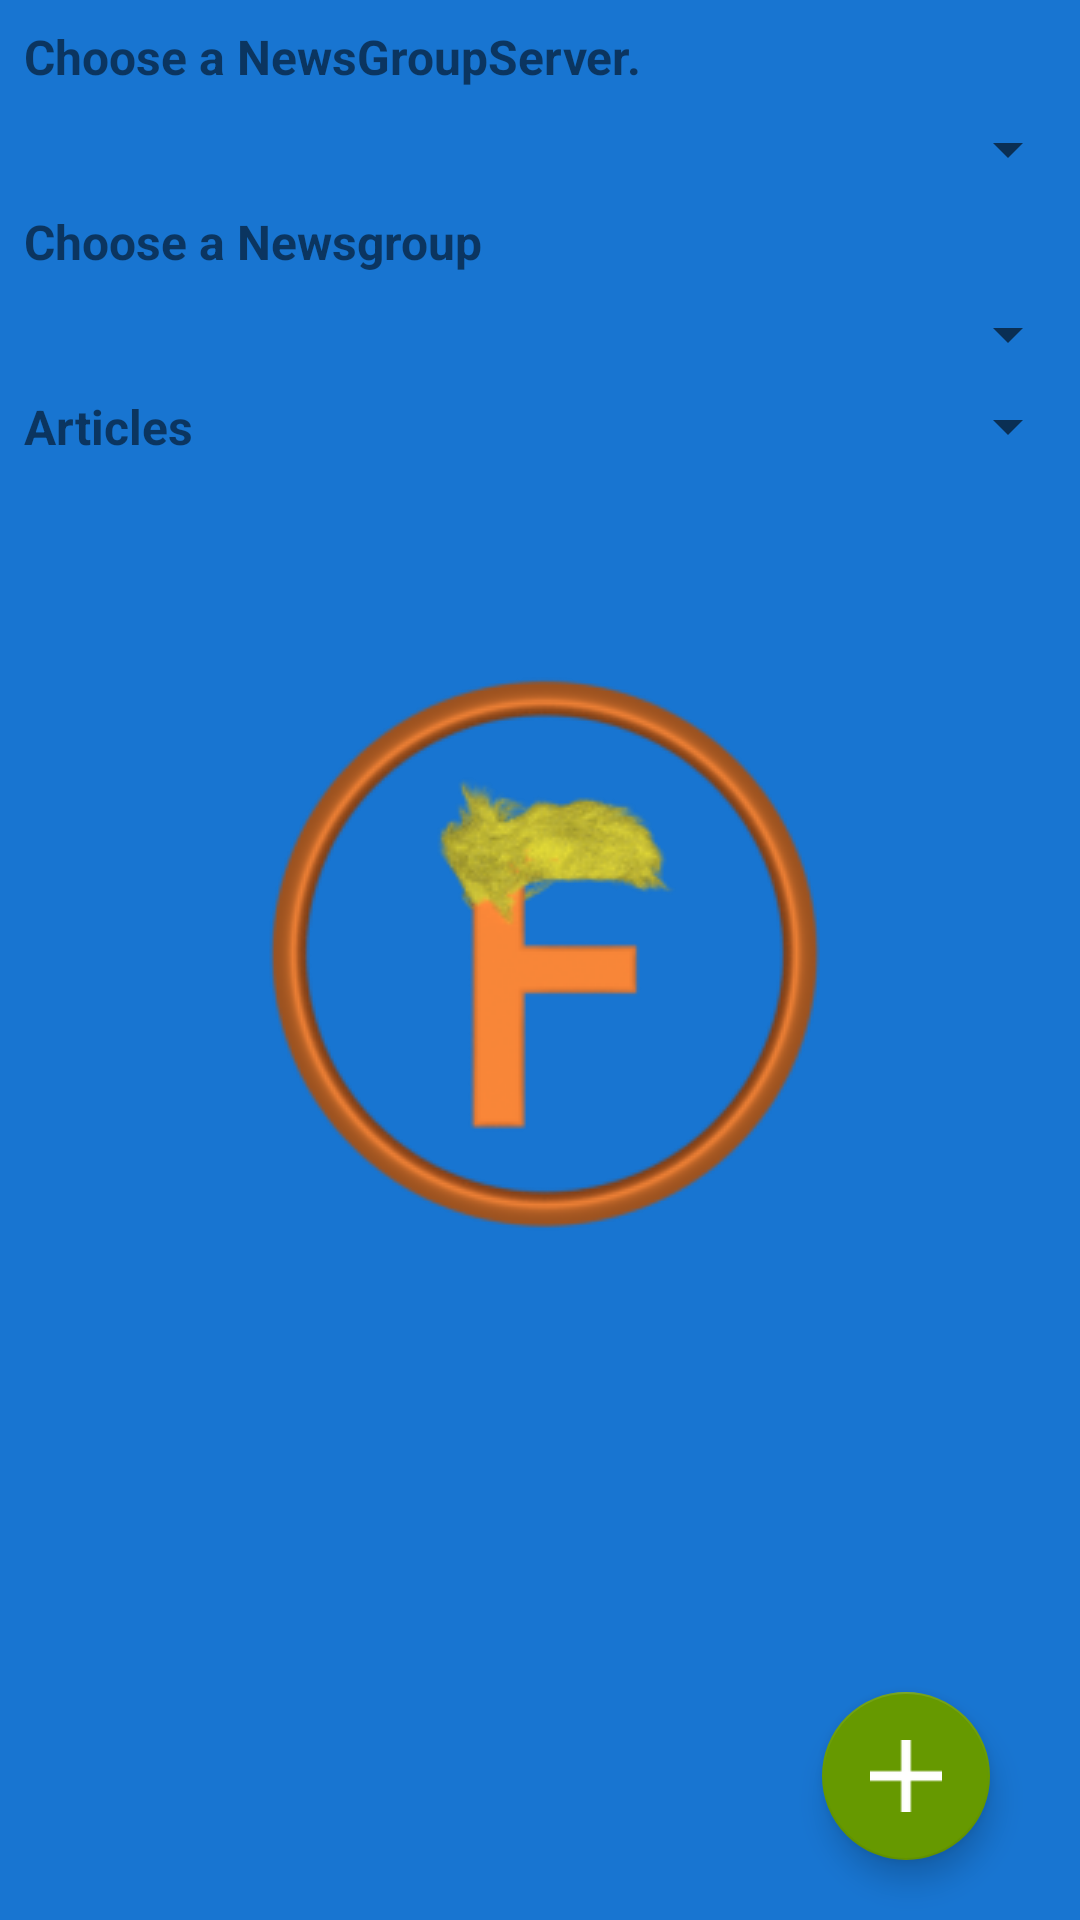

This screen was rendered from an Android layout file. Write that file and the resources it references.
<!-- AndroidManifest.xml: activity theme SplashTheme -->
<!-- res/layout/activity_main.xml -->
<?xml version="1.0" encoding="utf-8"?>
<RelativeLayout xmlns:android="http://schemas.android.com/apk/res/android"
    xmlns:app="http://schemas.android.com/apk/res-auto"
    xmlns:tools="http://schemas.android.com/tools"
    android:layout_width="match_parent"
    android:layout_height="match_parent">

    <android.support.design.widget.FloatingActionButton
        android:id="@+id/btn_add_article"
        android:layout_width="wrap_content"
        android:layout_height="wrap_content"
        android:layout_alignParentBottom="true"
        android:layout_alignParentEnd="true"
        android:layout_alignParentLeft="false"
        android:layout_alignParentRight="true"
        android:layout_marginBottom="20dp"
        android:layout_marginRight="30dp"
        android:clickable="true"
        android:scaleType="center"
        app:backgroundTint="@android:color/holo_green_dark"
        app:fabSize="normal"
        app:rippleColor="@android:color/background_light"
        app:srcCompat="@drawable/add_article" />

    <ProgressBar
        android:id="@+id/progressBar"
        style="?android:attr/progressBarStyleLarge"
        android:layout_width="wrap_content"
        android:layout_height="wrap_content"
        android:layout_centerInParent="true"
        android:progressDrawable="@drawable/circular_progress_bar"
        android:visibility="gone" />

    <LinearLayout xmlns:android="http://schemas.android.com/apk/res/android"
        xmlns:tools="http://schemas.android.com/tools"
        android:layout_width="match_parent"
        android:layout_height="match_parent"
        android:orientation="vertical"
        tools:context="com.freeteam01.androidnewsgroupreader.MainActivity">

        <TextView
            android:id="@+id/tv_errors"
            android:layout_width="match_parent"
            android:layout_height="wrap_content"
            android:background="@android:color/holo_red_light"
            android:textAlignment="center"
            android:textColor="@android:color/white"
            android:visibility="gone" />

        <TextView
            style="@style/Headline"
            android:text="@string/newsgroupseverprompt" />

        <Spinner
            android:id="@+id/newsgroupsserver_spinner"
            android:layout_width="match_parent"
            android:layout_height="wrap_content" />

        <TextView
            style="@style/Headline"
            android:text="@string/newsgroupprompt" />

        <Spinner
            android:id="@+id/newsgroups_spinner"
            android:layout_width="match_parent"
            android:layout_height="wrap_content" />

        <RelativeLayout
            android:layout_width="match_parent"
            android:layout_height="wrap_content">

            <TextView
                android:id="@+id/tv_const_article"
                style="@style/Headline"
                android:text="@string/articles" />

            <Spinner
                android:id="@+id/spinner_sort"
                android:layout_width="match_parent"
                android:layout_height="wrap_content"
                android:layout_alignBottom="@+id/tv_const_article"
                android:layout_alignTop="@+id/tv_const_article"
                android:layout_toRightOf="@+id/tv_const_article" />

        </RelativeLayout>

        <ListView
            android:id="@+id/treeList"
            android:layout_width="match_parent"
            android:layout_height="0dp"
            android:layout_weight="1" />

    </LinearLayout>
</RelativeLayout>
<!-- resources referenced by this layout -->
<resources>
  <!-- drawable add_article: png bitmap (drawable, 215 bytes) -->
  <string name="articles">Articles</string>
  <string name="newsgroupprompt">Choose a Newsgroup</string>
  <string name="newsgroupseverprompt">Choose a NewsGroupServer.</string>
  <style name="Headline">
          <item name="android:textStyle">bold</item>
          <item name="android:textSize">16dp</item>
          <item name="android:padding">8dp</item>
          <item name="android:layout_height">wrap_content</item>
          <item name="android:layout_width">wrap_content</item>
      </style>
  <style name="SplashTheme" parent="AppTheme">
          <item name="android:windowBackground">@drawable/splash</item>
      </style>
  <style name="AppTheme" parent="Theme.AppCompat.Light.DarkActionBar">
          <item name="colorPrimary">@color/colorPrimary</item>
          <item name="colorPrimaryDark">@color/colorPrimaryDark</item>
          <item name="colorAccent">@color/colorPrimaryLight</item>
          <item name="android:buttonStyle">@style/AppTheme.Button</item>
      </style>
  <!-- drawable splash (drawable) -->
  <?xml version="1.0" encoding="utf-8"?>
  <layer-list xmlns:android="http://schemas.android.com/apk/res/android"
  android:opacity="opaque">
  <item android:drawable="@color/colorPrimary"/>
  <item>
      <bitmap
          android:gravity="center"
          android:src="@drawable/icon"/>
  </item>
  </layer-list>
  <color name="colorPrimary">#1875d1</color>
  <color name="colorPrimaryDark">#004a9f</color>
  <color name="colorPrimaryLight">#63a3ff</color>
  <style name="AppTheme.Button" parent="Widget.AppCompat.Button.Colored">
          <item name="android:color">@color/White</item>
          <item name="android:background">@color/colorPrimaryLight</item>
      </style>
  <!-- drawable icon: png bitmap (drawable, 148192 bytes) -->
  <color name="White">#ffffff</color>
</resources>
